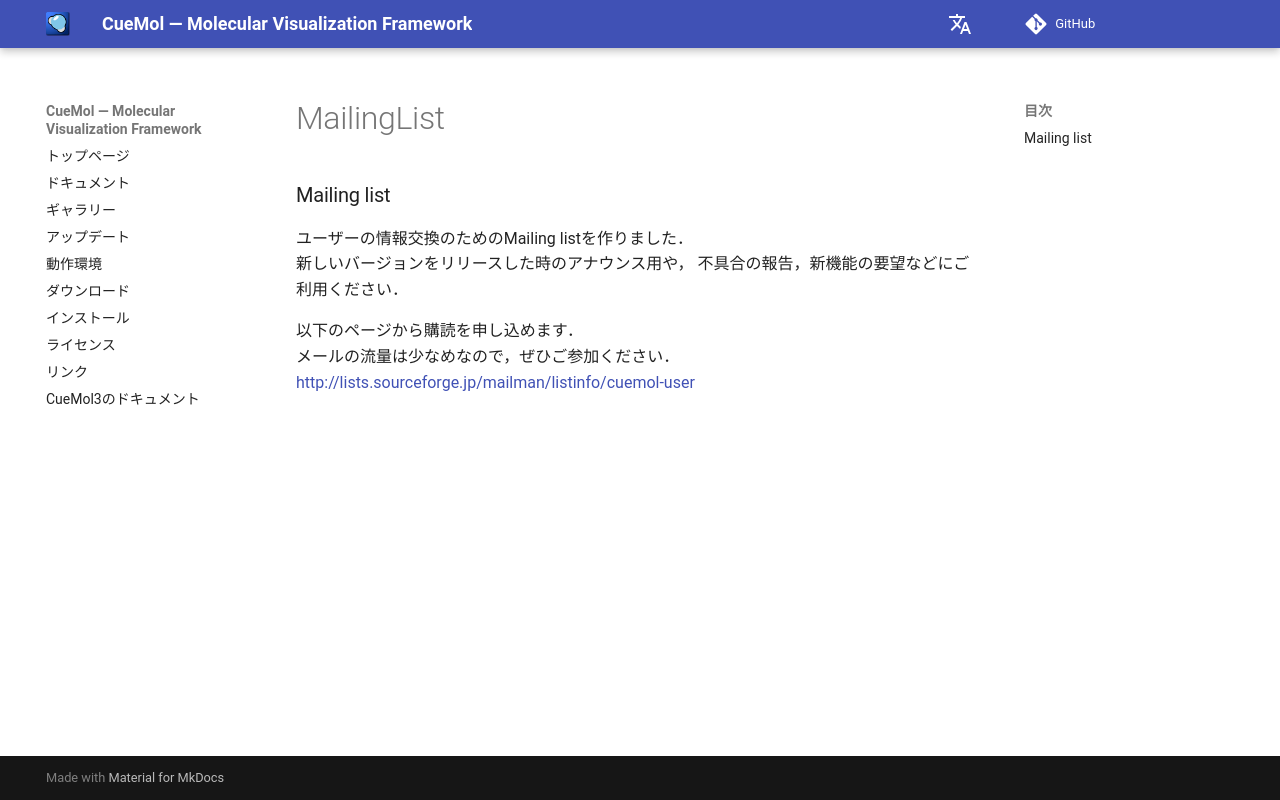

repository: CueMol/cuemol2_docs · page: MailingList/index.html · generator: mkdocs

### Mailing list
ユーザーの情報交換のためのMailing listを作りました．<br/>
新しいバージョンをリリースした時のアナウンス用や，
不具合の報告，新機能の要望などにご利用ください．

以下のページから購読を申し込めます．<br/>
メールの流量は少なめなので，ぜひご参加ください．<br/>
[http://lists.sourceforge.jp/mailman/listinfo/cuemol-user](http://lists.sourceforge.jp/mailman/listinfo/cuemol-user)
